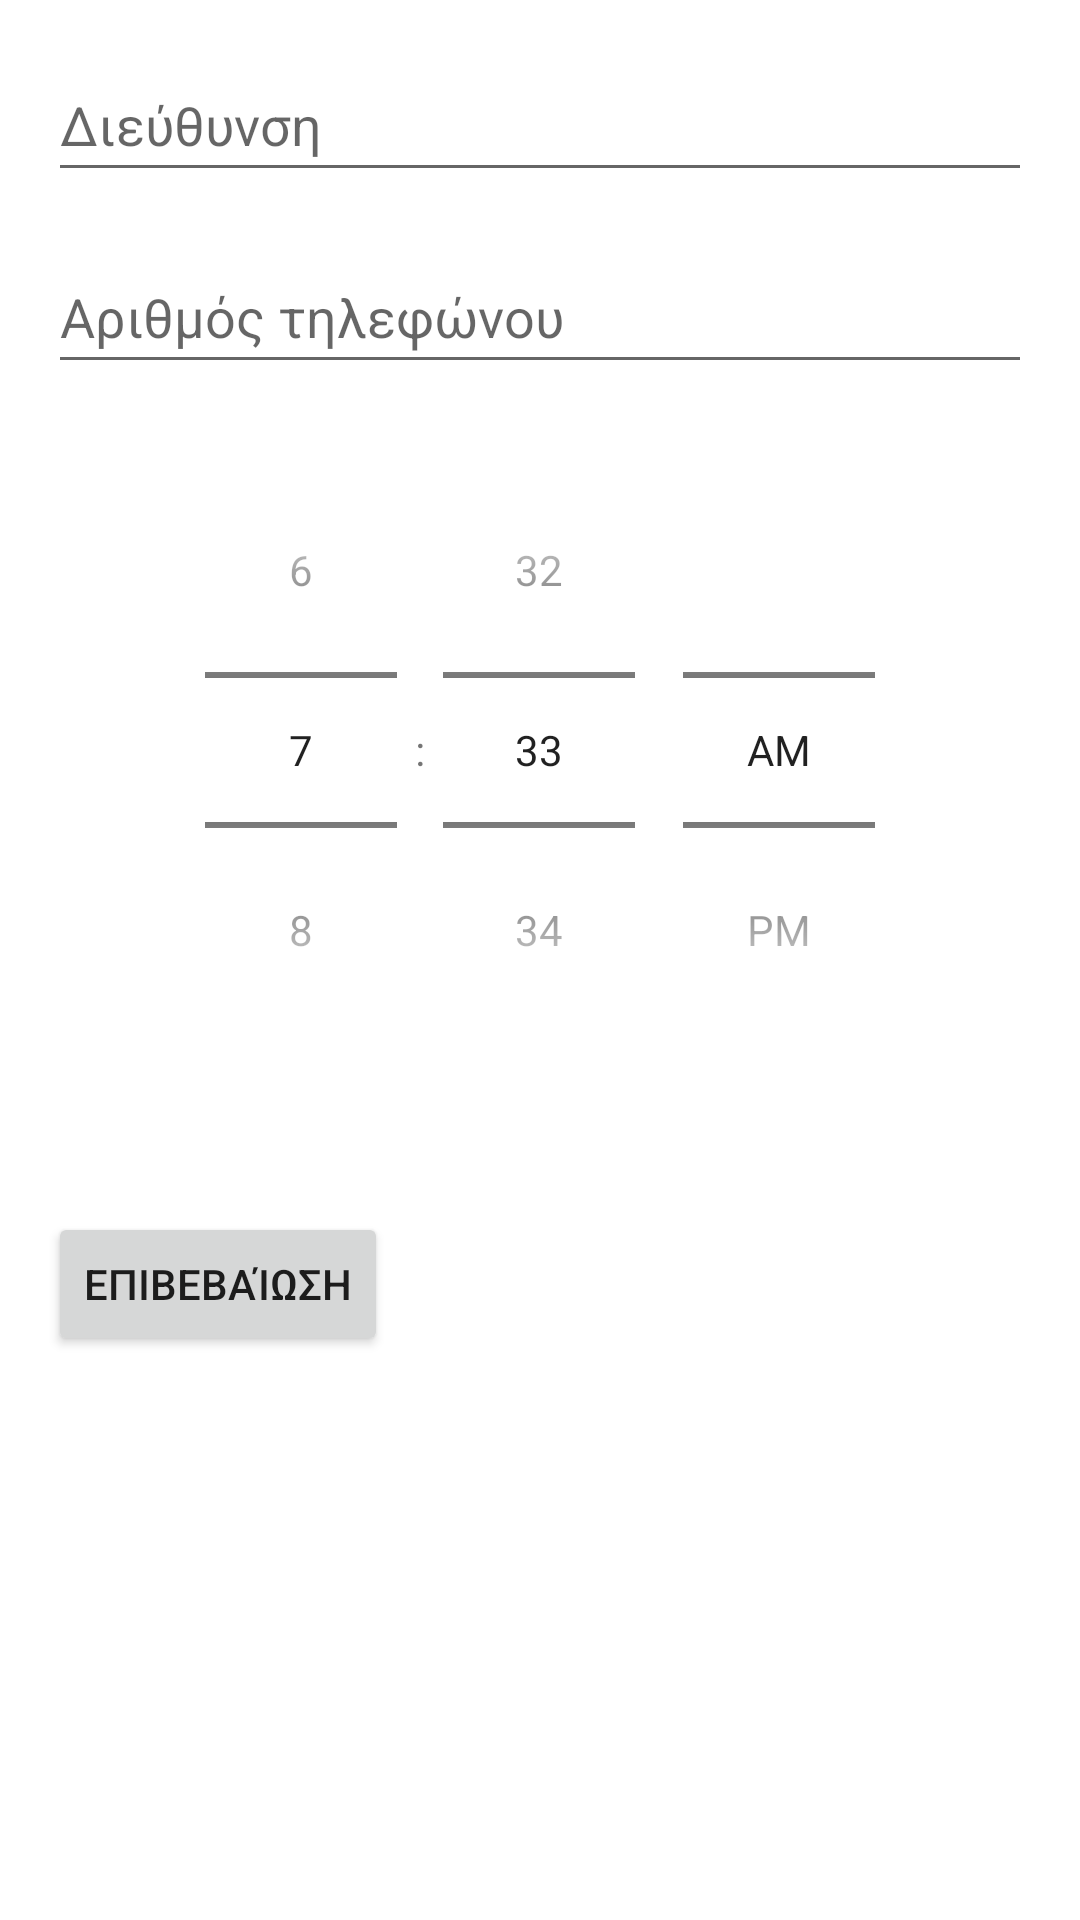

Produce the Android XML layout that renders to this screen, including the resource entries it uses.
<!-- AndroidManifest.xml: application theme Theme.Myeshop -->
<!-- res/layout/activity_delivery_address.xml -->
<LinearLayout xmlns:android="http://schemas.android.com/apk/res/android"
    android:layout_width="match_parent"
    android:layout_height="match_parent"
    android:orientation="vertical"
    android:padding="16dp">

    
    <EditText
        android:id="@+id/addressEditText"
        android:layout_width="match_parent"
        android:layout_height="wrap_content"
        android:layout_marginBottom="16dp"
        android:hint="Διεύθυνση"
        android:minHeight="48dp"
        android:textSize="18sp" />

    
    <EditText
        android:id="@+id/phoneEditText"
        android:layout_width="match_parent"
        android:layout_height="wrap_content"
        android:layout_marginBottom="16dp"
        android:hint="Αριθμός τηλεφώνου"
        android:inputType="phone"
        android:minHeight="48dp"
        android:textSize="18sp" />

    
    <TimePicker
        android:id="@+id/deliveryTimePicker"
        android:layout_width="match_parent"
        android:layout_height="wrap_content"
        android:timePickerMode="spinner"
        android:layout_marginBottom="16dp"/>

    
    <Button
        android:id="@+id/confirmDeliveryButton"
        android:layout_width="wrap_content"
        android:layout_height="wrap_content"
        android:text="Επιβεβαίωση"
        android:layout_marginTop="32dp"/>
</LinearLayout>
<!-- resources referenced by this layout -->
<resources>
  <style name="Theme.Myeshop" parent="Theme.MaterialComponents.DayNight.DarkActionBar">
          
          <item name="colorPrimary">@color/purple_500</item>
          <item name="colorPrimaryVariant">@color/purple_700</item>
          <item name="colorOnPrimary">@color/white</item>
          
          <item name="colorSecondary">@color/teal_200</item>
          <item name="colorSecondaryVariant">@color/teal_700</item>
          <item name="colorOnSecondary">@color/black</item>
          
          <item name="android:statusBarColor">?attr/colorPrimaryVariant</item>
          
      </style>
  <color name="purple_500">#FF6200EE</color>
  <color name="purple_700">#FF3700B3</color>
  <color name="white">#FFFFFFFF</color>
  <color name="teal_200">#FF03DAC5</color>
  <color name="teal_700">#FF018786</color>
  <color name="black">#FF000000</color>
</resources>
